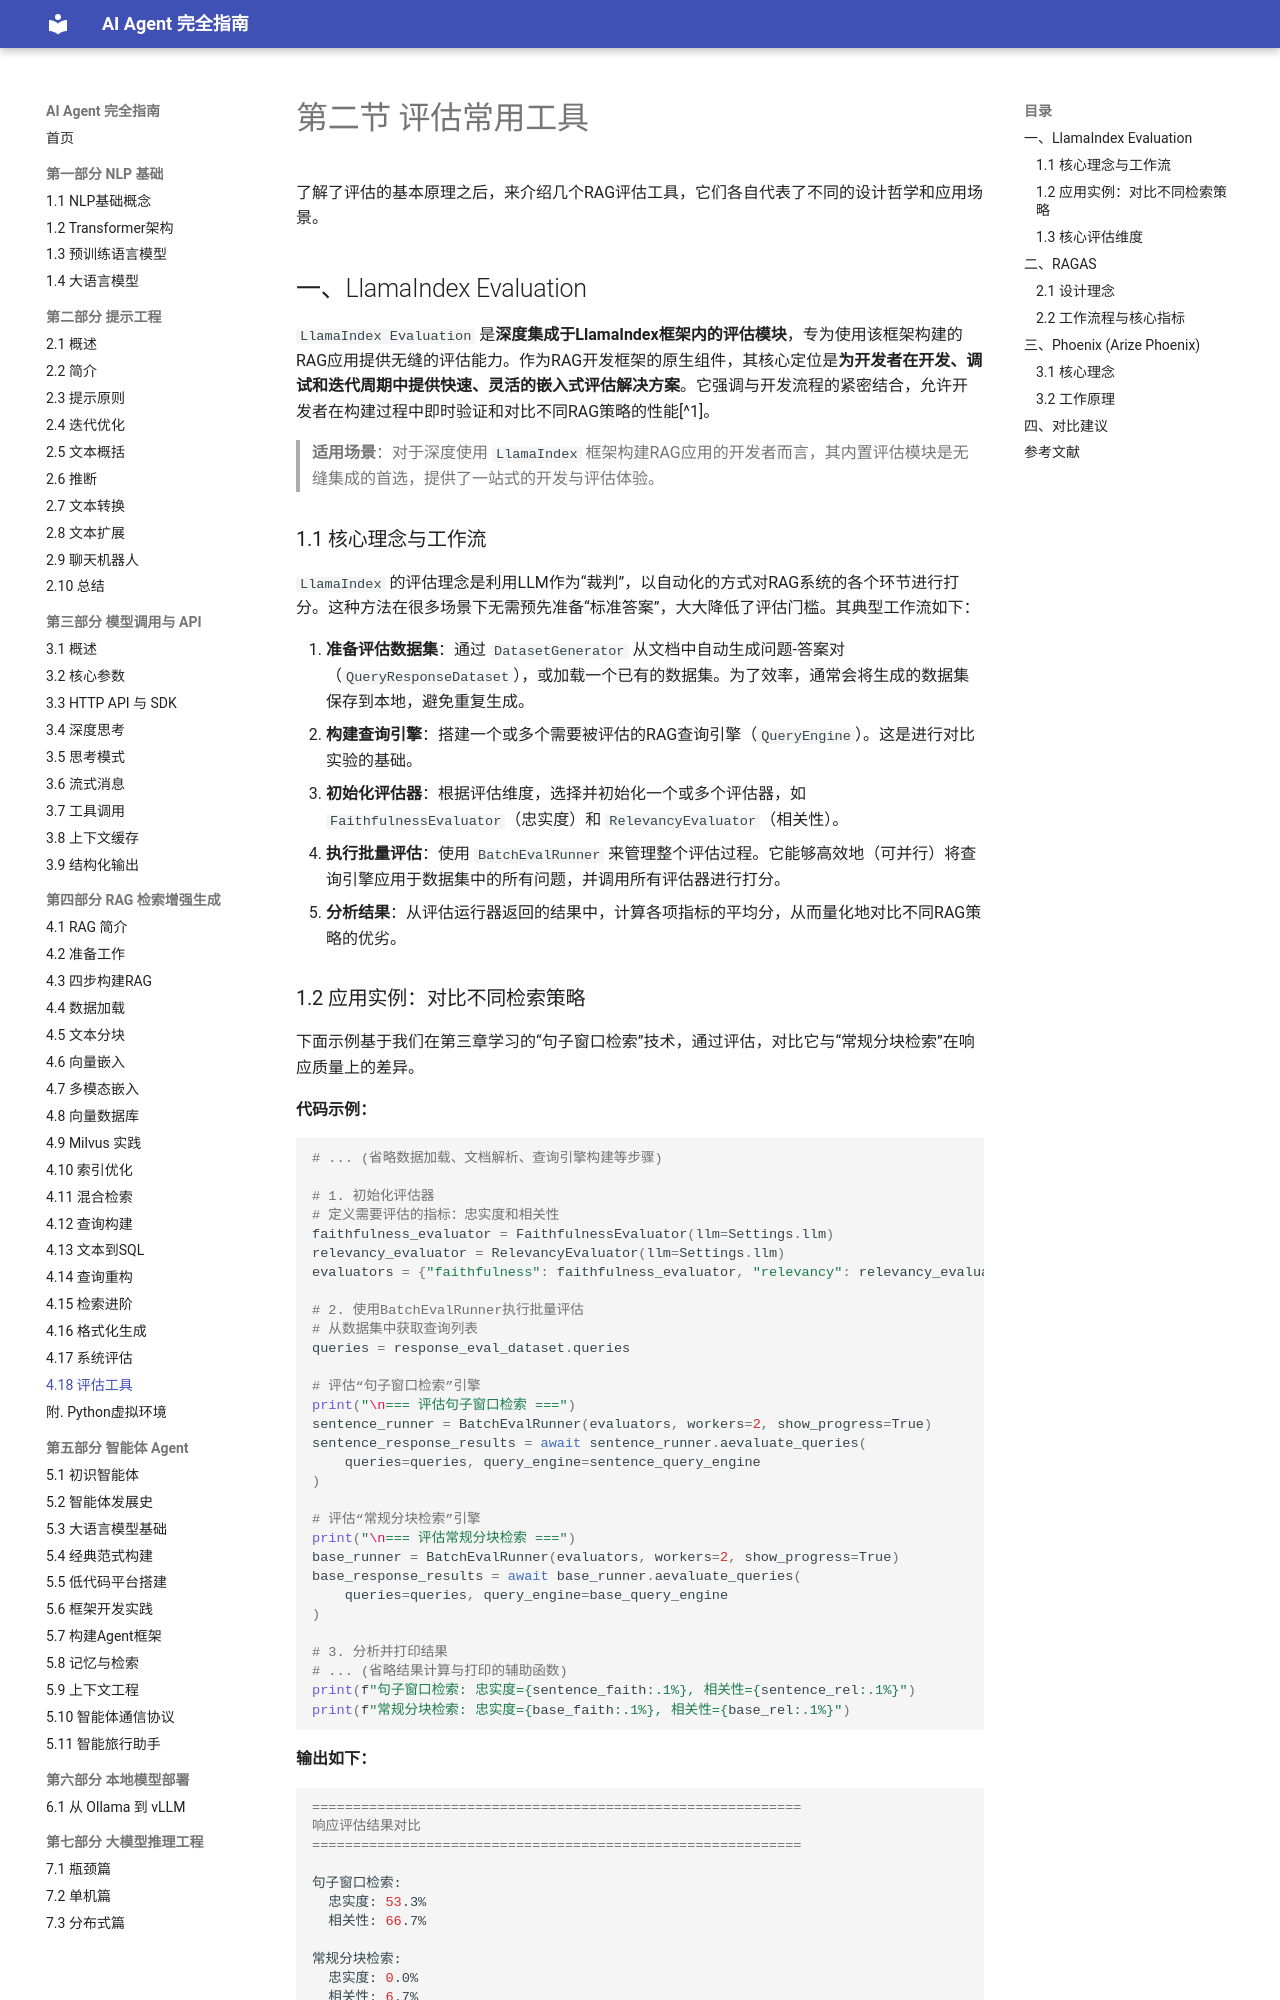

repository: Dinglq123/agent-book · page: 第五章/19_common_tools/index.html · generator: mkdocs

# 第二节 评估常用工具

了解了评估的基本原理之后，来介绍几个RAG评估工具，它们各自代表了不同的设计哲学和应用场景。

## 一、LlamaIndex Evaluation

`LlamaIndex Evaluation` 是**深度集成于LlamaIndex框架内的评估模块**，专为使用该框架构建的RAG应用提供无缝的评估能力。作为RAG开发框架的原生组件，其核心定位是**为开发者在开发、调试和迭代周期中提供快速、灵活的嵌入式评估解决方案**。它强调与开发流程的紧密结合，允许开发者在构建过程中即时验证和对比不同RAG策略的性能[^1]。

> **适用场景**：对于深度使用 `LlamaIndex` 框架构建RAG应用的开发者而言，其内置评估模块是无缝集成的首选，提供了一站式的开发与评估体验。

### 1.1 核心理念与工作流

`LlamaIndex` 的评估理念是利用LLM作为“裁判”，以自动化的方式对RAG系统的各个环节进行打分。这种方法在很多场景下无需预先准备“标准答案”，大大降低了评估门槛。其典型工作流如下：

1.  **准备评估数据集**：通过 `DatasetGenerator` 从文档中自动生成问题-答案对（`QueryResponseDataset`），或加载一个已有的数据集。为了效率，通常会将生成的数据集保存到本地，避免重复生成。
2.  **构建查询引擎**：搭建一个或多个需要被评估的RAG查询引擎（`QueryEngine`）。这是进行对比实验的基础。
3.  **初始化评估器**：根据评估维度，选择并初始化一个或多个评估器，如 `FaithfulnessEvaluator`（忠实度）和 `RelevancyEvaluator`（相关性）。
4.  **执行批量评估**：使用 `BatchEvalRunner` 来管理整个评估过程。它能够高效地（可并行）将查询引擎应用于数据集中的所有问题，并调用所有评估器进行打分。
5.  **分析结果**：从评估运行器返回的结果中，计算各项指标的平均分，从而量化地对比不同RAG策略的优劣。
